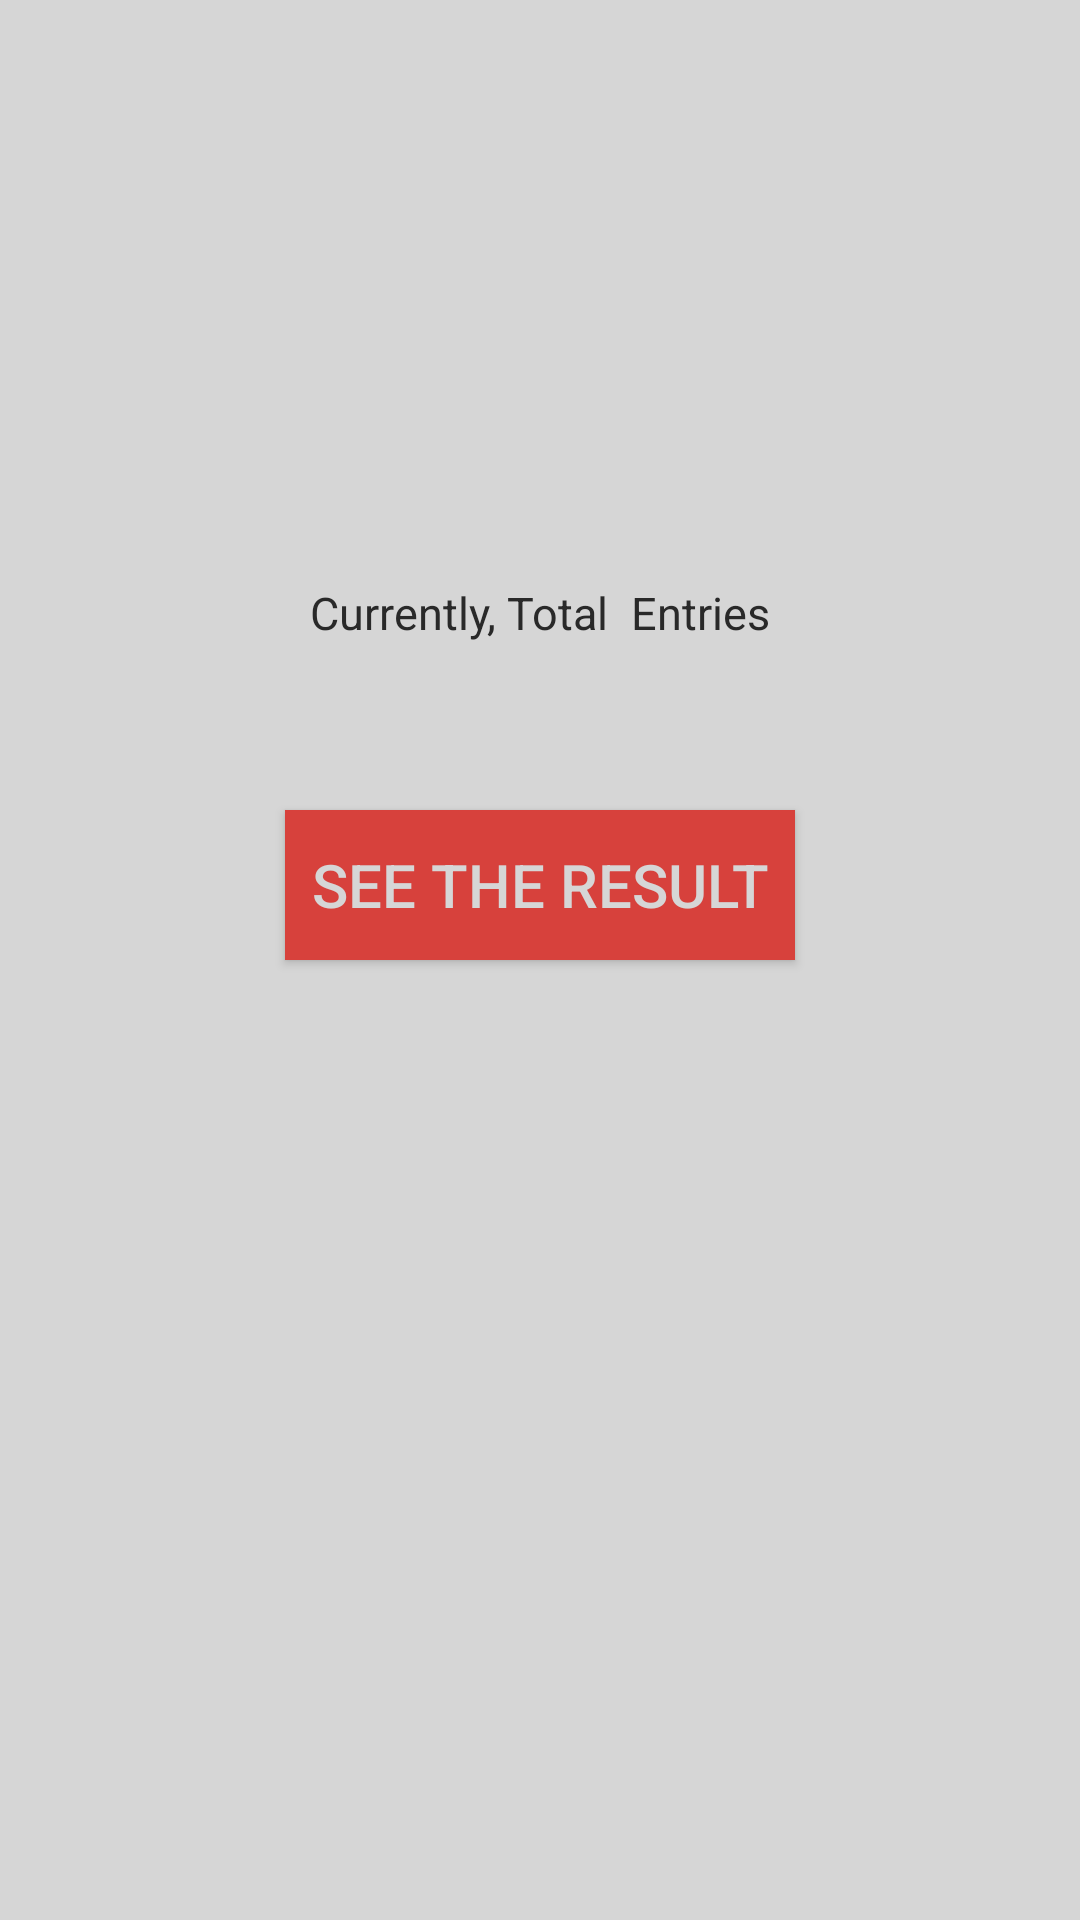

Produce the Android XML layout that renders to this screen, including the resource entries it uses.
<!-- AndroidManifest.xml: fallback theme Theme.MaterialComponents.DayNight.NoActionBar -->
<!-- res/layout/result_list_items.xml -->
<LinearLayout
    xmlns:android="http://schemas.android.com/apk/res/android"
    xmlns:tools="http://schemas.android.com/tools"
    android:orientation="vertical"
    android:layout_width="match_parent"
    android:layout_height="wrap_content"
    android:padding="@dimen/dp320_10dp"
    android:background="#D6D6D6"
    android:gravity="top|center">

    <TextView
        android:id="@+id/name"
        android:layout_width="wrap_content"
        android:layout_height="wrap_content"
        android:textSize="@dimen/dp320_20sp"
        android:textColor="#D68E3C"
        fontPath="fonts/Roboto-Bold.ttf"
        tools:ignore="MissingPrefix"/>

    <TextView
        android:id="@+id/endDate"
        android:layout_width="wrap_content"
        android:layout_height="wrap_content"
        android:textSize="@dimen/dp320_18sp"
        android:textColor="#8A2A27"
        fontPath="fonts/Roboto-Bold.ttf"
        tools:ignore="MissingPrefix"/>

    <TextView
        android:id="@+id/winNum"
        android:layout_width="wrap_content"
        android:layout_height="wrap_content"
        android:textSize="@dimen/dp320_18sp"
        android:textColor="#D7413C"
        fontPath="fonts/Roboto-Bold.ttf"
        tools:ignore="MissingPrefix"/>

    <ImageView
        android:id="@+id/image"
        android:scaleType="fitCenter"
        android:layout_width="match_parent"
        android:layout_height="@dimen/dp320_100dp"
        android:layout_marginTop="@dimen/dp320_5dp"/>

    <LinearLayout
        android:orientation="horizontal"
        android:layout_width="match_parent"
        android:layout_height="wrap_content"
        android:gravity="center">

        <TextView
            android:layout_width="wrap_content"
            android:layout_height="wrap_content"
            android:text="Currently, Total "
            android:textSize="@dimen/dp320_15sp"
            android:textColor="#292929"
            fontPath="fonts/Roboto-Bold.ttf"
            tools:ignore="MissingPrefix"/>

        <TextView
            android:id="@+id/totalEntryNum"
            android:layout_width="wrap_content"
            android:layout_height="wrap_content"
            android:textSize="@dimen/dp320_20sp"
            android:textColor="#D7413C"
            fontPath="fonts/Roboto-Bold.ttf"
            tools:ignore="MissingPrefix"/>

        <TextView
            android:layout_width="wrap_content"
            android:layout_height="wrap_content"
            android:text=" Entries"
            android:textSize="@dimen/dp320_15sp"
            android:textColor="#292929"
            fontPath="fonts/Roboto-Bold.ttf"
            tools:ignore="MissingPrefix"/>

    </LinearLayout>

    <TextView
        android:id="@+id/entryNum"
        android:layout_width="wrap_content"
        android:layout_height="wrap_content"
        android:textSize="@dimen/dp320_15sp"
        android:textColor="#292929"
        fontPath="fonts/Roboto-Bold.ttf"
        tools:ignore="MissingPrefix"/>

    <TextView
        android:id="@+id/progress"
        android:layout_width="wrap_content"
        android:layout_height="wrap_content"
        android:textSize="@dimen/dp320_20sp"
        android:textColor="#D7413C"
        fontPath="fonts/Roboto-Bold.ttf"
        tools:ignore="MissingPrefix"/>

    <Button
        android:id="@+id/checkResult"
        android:layout_width="@dimen/dp320_170dp"
        android:layout_height="@dimen/dp320_50dp"
        android:text="See the result"
        android:textSize="@dimen/dp320_20sp"
        android:textColor="#D6D6D6"
        android:layout_marginTop="@dimen/dp320_5dp"
        android:background="#D7413C"
        fontPath="fonts/Roboto-Bold.ttf"
        tools:ignore="MissingPrefix"/>

</LinearLayout>
<!-- resources referenced by this layout -->
<resources>
  <dimen name="dp320_100dp">100dp</dimen>
  <dimen name="dp320_10dp">10dp</dimen>
  <dimen name="dp320_15sp">15sp</dimen>
  <dimen name="dp320_170dp">170dp</dimen>
  <dimen name="dp320_18sp">18sp</dimen>
  <dimen name="dp320_20sp">20sp</dimen>
  <dimen name="dp320_50dp">50dp</dimen>
  <dimen name="dp320_5dp">5dp</dimen>
</resources>
